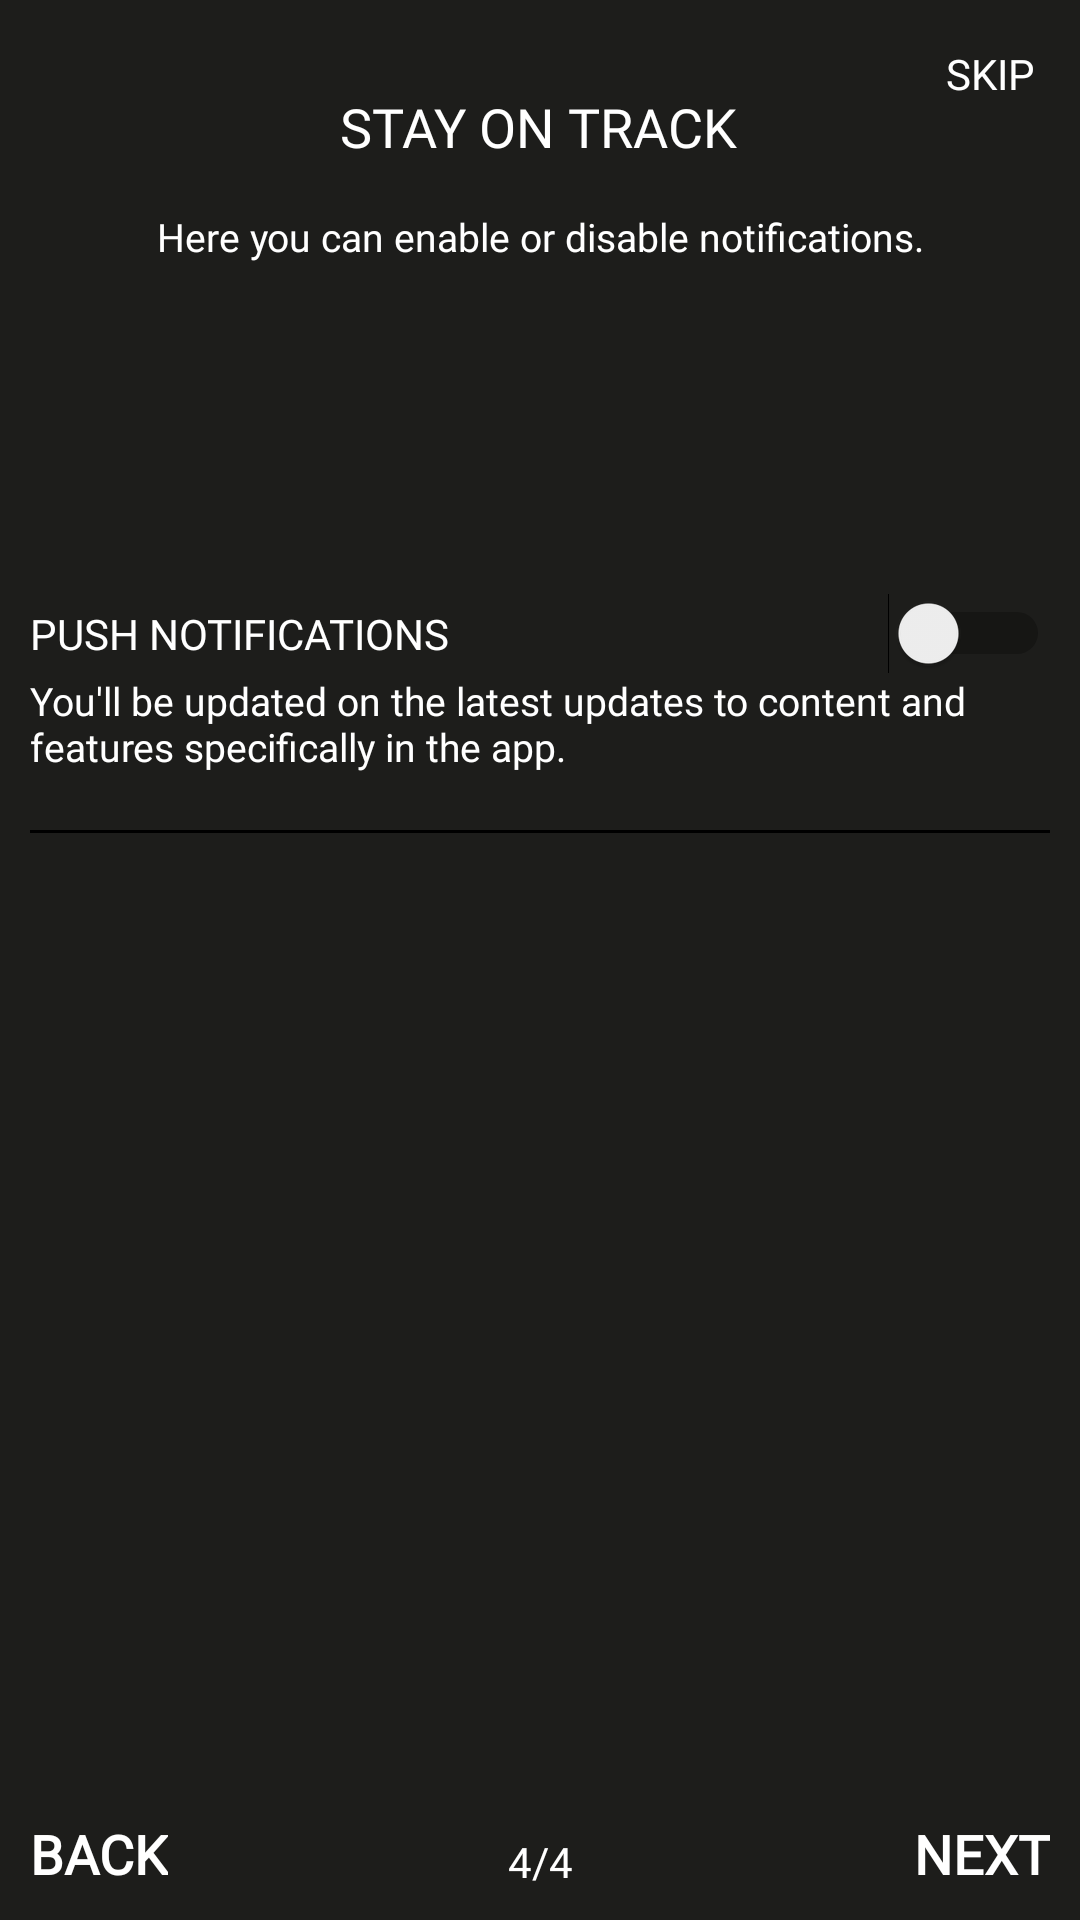

The Android layout XML behind this screen, and the referenced resources:
<!-- AndroidManifest.xml: application theme Theme.Calitracker -->
<!-- res/layout/activity_sign_up_push_notifications.xml -->
<?xml version="1.0" encoding="utf-8"?>
<androidx.constraintlayout.widget.ConstraintLayout xmlns:android="http://schemas.android.com/apk/res/android"
    xmlns:app="http://schemas.android.com/apk/res-auto"
    xmlns:tools="http://schemas.android.com/tools"
    android:layout_width="match_parent"
    android:layout_height="match_parent"
    android:background="#1D1D1B"
    tools:context="com.cuyer.calitracker.View.SignUpPushNotifications">

    <TextView
        android:id="@+id/textView20"
        style="@style/fill_box_textview"
        android:layout_width="wrap_content"
        android:layout_height="wrap_content"
        android:layout_marginTop="30dp"
        android:text="@string/stay_on_track"
        android:textSize="18sp"
        android:shadowDx="-4"
        android:shadowDy="-4"
        android:shadowRadius="2"
        app:layout_constraintEnd_toEndOf="parent"
        app:layout_constraintHorizontal_bias="0.498"
        app:layout_constraintStart_toStartOf="parent"
        app:layout_constraintTop_toTopOf="parent" />

    <TextView
        android:id="@+id/textView21"
        style="@style/sign_up_layout_description"
        android:layout_width="match_parent"
        android:layout_height="wrap_content"
        android:layout_marginTop="70dp"
        android:text="@string/here_you_can_enable_or_disable_notifications"
        android:shadowDx="-4"
        android:shadowDy="-4"
        android:shadowRadius="2"
        app:layout_constraintBottom_toBottomOf="parent"
        app:layout_constraintEnd_toEndOf="parent"
        app:layout_constraintHorizontal_bias="0.0"
        app:layout_constraintStart_toStartOf="parent"
        app:layout_constraintTop_toTopOf="parent"
        app:layout_constraintVertical_bias="0.0" />

    <TextView
        android:id="@+id/skip_pushnotif_textview"
        style="@style/thin_roboto"
        android:layout_width="wrap_content"
        android:layout_height="wrap_content"
        android:layout_marginTop="15dp"
        android:layout_marginEnd="15dp"
        android:text="@string/skip"
        android:textColor="#FFFFFF"
        app:layout_constraintBottom_toBottomOf="parent"
        app:layout_constraintEnd_toEndOf="parent"
        app:layout_constraintHorizontal_bias="1.0"
        app:layout_constraintStart_toStartOf="parent"
        app:layout_constraintTop_toTopOf="parent"
        app:layout_constraintVertical_bias="0.0"
        tools:ignore="TextContrastCheck" />

    <TextView
        android:id="@+id/next_pushnotif_textview"
        style="@style/next_textview"
        android:layout_width="wrap_content"
        android:layout_height="wrap_content"
        android:text="NEXT"
        android:textColor="#FFFFFF"
        app:layout_constraintBottom_toBottomOf="parent"
        app:layout_constraintEnd_toEndOf="parent"
        app:layout_constraintHorizontal_bias="1.0"
        app:layout_constraintStart_toEndOf="@+id/textView25"
        app:layout_constraintTop_toTopOf="parent"
        app:layout_constraintVertical_bias="1.0"
        tools:ignore="TextContrastCheck" />

    <TextView
        android:id="@+id/back_pushnotif_textview"
        style="@style/next_textview"
        android:layout_width="wrap_content"
        android:layout_height="wrap_content"
        android:layout_marginStart="10dp"
        android:text="@string/back"
        android:textColor="#FFFFFF"
        app:layout_constraintBottom_toBottomOf="parent"
        app:layout_constraintEnd_toStartOf="@+id/textView25"
        app:layout_constraintHorizontal_bias="0.0"
        app:layout_constraintStart_toStartOf="parent"
        app:layout_constraintTop_toTopOf="parent"
        app:layout_constraintVertical_bias="1.0"
        tools:ignore="TextContrastCheck" />

    <TextView
        android:id="@+id/textView25"
        style="@style/sign_up_layout_counter"
        android:layout_width="wrap_content"
        android:layout_height="wrap_content"
        android:layout_marginBottom="10dp"
        android:text="@string/_4_4"
        android:shadowDx="-4"
        android:shadowDy="-4"
        android:shadowRadius="2"
        app:layout_constraintBottom_toBottomOf="parent"
        app:layout_constraintEnd_toEndOf="parent"
        app:layout_constraintStart_toStartOf="parent"
        app:layout_constraintTop_toTopOf="parent"
        app:layout_constraintVertical_bias="1.0" />

    <Switch
        android:id="@+id/push_notif_switch"
        android:layout_width="wrap_content"
        android:layout_height="wrap_content"
        android:layout_marginEnd="10dp"
        app:layout_constraintBottom_toTopOf="@+id/textView27"
        app:layout_constraintEnd_toEndOf="parent"
        app:layout_constraintHorizontal_bias="1.0"
        app:layout_constraintStart_toStartOf="parent"
        app:layout_constraintTop_toBottomOf="@+id/textView21"
        app:layout_constraintVertical_bias="1.0"
        tools:ignore="TouchTargetSizeCheck" />

    <TextView
        android:id="@+id/textView26"
        style="@style/fill_box_textview"
        android:layout_width="wrap_content"
        android:layout_height="wrap_content"
        android:layout_marginStart="10dp"
        android:layout_marginBottom="4dp"
        android:text="@string/push_notifications"
        android:shadowDx="-4"
        android:shadowDy="-4"
        android:shadowRadius="2"
        app:layout_constraintBottom_toTopOf="@+id/textView27"
        app:layout_constraintEnd_toEndOf="parent"
        app:layout_constraintHorizontal_bias="0.0"
        app:layout_constraintStart_toStartOf="parent"
        app:layout_constraintTop_toTopOf="@+id/push_notif_switch"
        app:layout_constraintVertical_bias="1.0" />

    <TextView
        android:id="@+id/textView27"
        style="@style/sign_up_layout_description"
        android:layout_width="match_parent"
        android:layout_height="wrap_content"
        android:layout_marginStart="10dp"
        android:layout_marginEnd="10dp"
        android:gravity="left"
        android:shadowDx="-4"
        android:shadowDy="-4"
        android:shadowRadius="2"
        android:text="@string/you_ll_be_updated_on_the_latest_updates_to_content_and_features_specifically_in_the_app"
        app:layout_constraintBottom_toBottomOf="parent"
        app:layout_constraintEnd_toEndOf="parent"
        app:layout_constraintHorizontal_bias="0.5"
        app:layout_constraintStart_toStartOf="parent"
        app:layout_constraintTop_toTopOf="parent"
        app:layout_constraintVertical_bias="0.37" />

    <View
        android:layout_width="match_parent"
        android:layout_height="1dp"
        android:layout_marginStart="10dp"
        android:layout_marginEnd="10dp"
        android:background="#000000"
        app:layout_constraintBottom_toBottomOf="parent"
        app:layout_constraintEnd_toEndOf="parent"
        app:layout_constraintHorizontal_bias="0.0"
        app:layout_constraintStart_toStartOf="parent"
        app:layout_constraintTop_toBottomOf="@+id/textView27"
        app:layout_constraintVertical_bias="0.05" />


</androidx.constraintlayout.widget.ConstraintLayout>
<!-- resources referenced by this layout -->
<resources>
  <string name="_4_4">4/4</string>
  <string name="back">BACK</string>
  <string name="here_you_can_enable_or_disable_notifications">Here you can enable or disable notifications.</string>
  <string name="push_notifications">PUSH NOTIFICATIONS</string>
  <string name="skip">SKIP</string>
  <string name="stay_on_track">STAY ON TRACK</string>
  <string name="you_ll_be_updated_on_the_latest_updates_to_content_and_features_specifically_in_the_app">You\'ll be updated on the latest updates to content and features specifically in the app.</string>
  <style name="fill_box_textview">
          <item name="android:layout_width">90dp</item>
          <item name="android:layout_height">20dp</item>
          <item name="android:fontFamily">@font/roboto_bold</item>
          <item name="android:textColor">@color/white</item>
          <item name="android:textSize">14dp</item>
      </style>
  <style name="next_textview" parent="thin_roboto">
          <item name="android:layout_width">wrap_content</item>
          <item name="android:layout_height">wrap_content</item>
          <item name="android:layout_marginEnd">10dp</item>
          <item name="android:layout_marginBottom">10dp</item>
          <item name="android:fontFamily">@font/roboto_bold</item>
          <item name="android:textSize">18sp</item>
          <item name="android:textStyle">bold</item>
      </style>
  <style name="sign_up_layout_counter">
          <item name="android:layout_width">wrap_content</item>
          <item name="android:layout_height">wrap_content</item>
          <item name="android:fontFamily">@font/roboto_bold</item>
          <item name="android:textColor">#FFFFFF</item>
      </style>
  <style name="sign_up_layout_description">
          <item name="android:layout_width">wrap_content</item>
          <item name="android:layout_height">wrap_content</item>
          <item name="android:fontFamily">@font/roboto</item>
          <item name="android:gravity">center</item>
          <item name="android:textColor">@color/white</item>
          <item name="android:textSize">13dp</item>
      </style>
  <style name="thin_roboto">
          <item name="android:layout_width">wrap_content</item>
          <item name="android:layout_height">wrap_content</item>
          <item name="android:fontFamily">@font/roboto_thin</item>
          <item name="android:textColor">#494949</item>
      </style>
  <style name="Theme.Calitracker" parent="Theme.MaterialComponents.DayNight.DarkActionBar">
          
          <item name="colorPrimary">@color/purple_500</item>
          <item name="colorPrimaryVariant">#1D1D1B</item>
          <item name="colorOnPrimary">@color/white</item>
          
          <item name="colorSecondary">@color/teal_200</item>
          <item name="colorSecondaryVariant">@color/teal_700</item>
          <item name="colorOnSecondary">@color/black</item>
          
          <item name="android:statusBarColor" tools:targetApi="l">?attr/colorPrimaryVariant</item>
          
          
      </style>
  <!-- not gathered from this repository: default colours our renderer supplied (Android Studio template values) -->
  <color name="purple_500">#FF6200EE</color>
  <color name="teal_200">#FF03DAC5</color>
  <color name="teal_700">#FF018786</color>
  <color name="black">#FF000000</color>
  <color name="white">#FFFFFFFF</color>
</resources>
